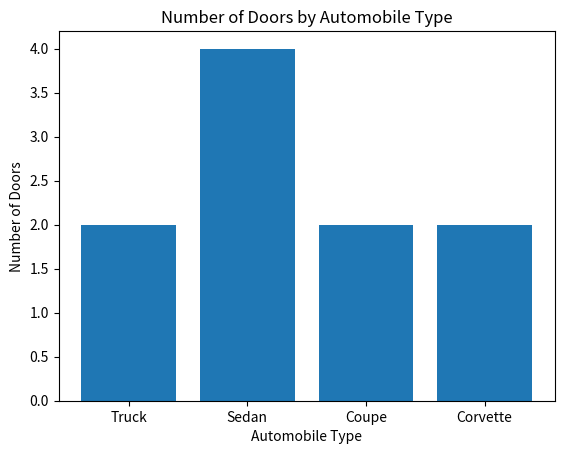

This chart was generated by the following Python code:
import matplotlib.pyplot as plt

class Automobile():

    number_of_doors = 2

    def __init__(self, year, make, model):
        self.year = year
        self.make = make
        self.model = model

    def __repr__(self):
        return f"""Automobile Data:
Year of manufacture : {self.year}
Automobile make     : {self.make}
Automobile model    : {self.model}"""


class Truck(Automobile):

    def __init__(
        self, year, make, model, bed_type, bed_size, axel_weight
    ):
        super().__init__(year, make, model)
        self.bed_type = bed_type
        self.bed_size = bed_size
        self.axel_weight = axel_weight


class Sedan(Automobile):

    number_of_doors = 4

    def __init__(self, year, make, model, engine_type, engine_size):
        super().__init__(year, make, model)
        self.engine_type = engine_type
        self.engine_size = engine_size


class Coupe(Automobile):

    def __init__(self, year, make, model, engine_type, engine_size):
        super().__init__(year, make, model)
        self.engine_type = engine_type
        self.engine_size = engine_size


class Corvette(Coupe):

    def __init__(self, year, edition, engine_size):
        super().__init__(
            year, "Chevrolet", "Corvette", "V8", engine_size
        )
        self.edition = edition

    def __repr__(self):
        return f"""This car is a {self.make} {self.model},"""\
               f""" {self.edition} Edition made in {self.year}.
It has a {self.engine_size} cubic-inch {self.engine_type} engine."""\
            f"""It is awesome!!!"""


t = Truck(1990, "Ford", "F-250", "Flat", "Long (8')", '3/4 Ton')
s = Sedan(2017, "Hyundai", "Elantra", 'Straight 4', 92)
p = Coupe(2012, "Toyota", "Camry", "V6", 205)
c = Corvette(1975, "Sting Ray", 350)


automobiles = [t, s, p, c]
types = ["Truck", "Sedan", "Coupe", "Corvette"]
doors = [car.number_of_doors for car in automobiles]

plt.bar(types, doors)
plt.xlabel("Automobile Type")
plt.ylabel("Number of Doors")
plt.title("Number of Doors by Automobile Type")
plt.show()


